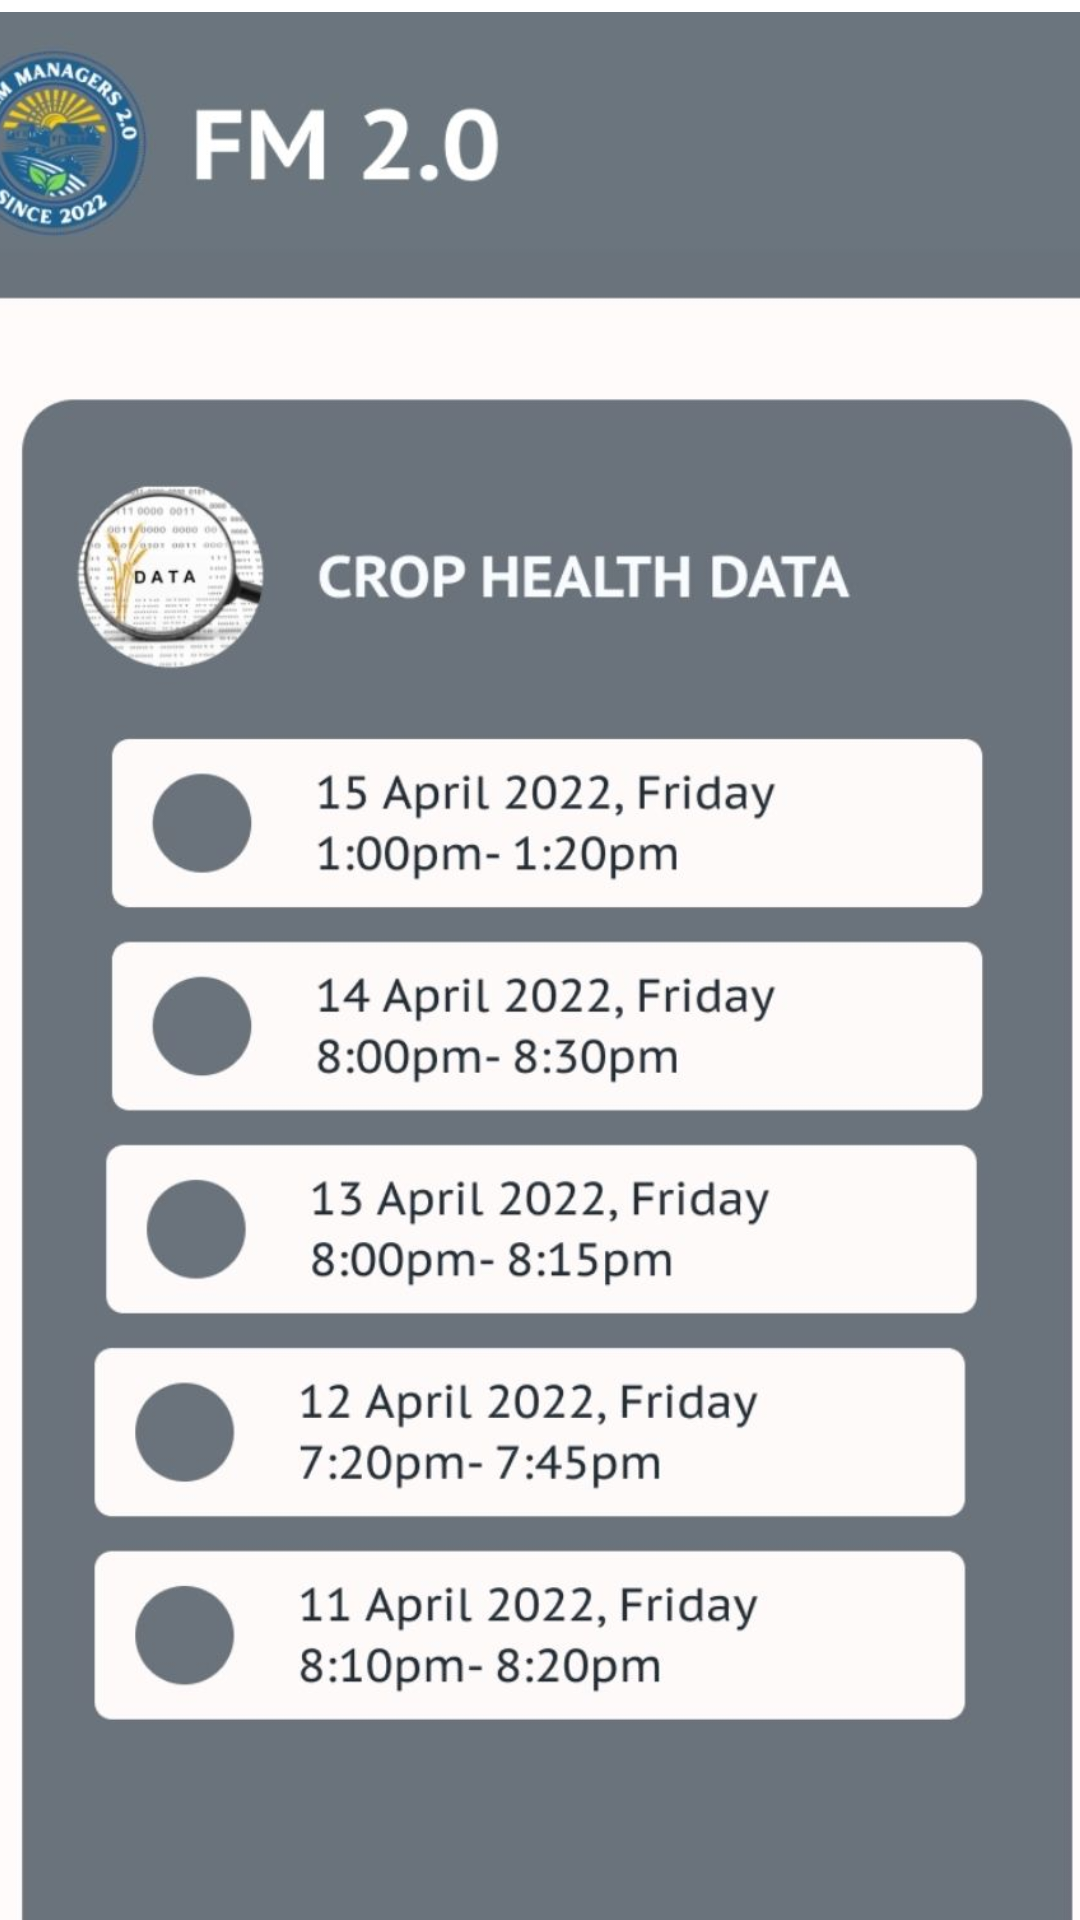

Write the Android layout XML for this screen, with the resource values it uses.
<!-- AndroidManifest.xml: application theme Theme.FM2 -->
<!-- res/layout/activity_previous_data.xml -->
<?xml version="1.0" encoding="utf-8"?>
<androidx.constraintlayout.widget.ConstraintLayout xmlns:android="http://schemas.android.com/apk/res/android"
    xmlns:app="http://schemas.android.com/apk/res-auto"
    xmlns:tools="http://schemas.android.com/tools"
    android:layout_width="match_parent"
    android:layout_height="match_parent"

    tools:context=".previousData">

    <ImageView


        android:layout_width="499dp"
        android:layout_height="815dp"
        android:layout_marginTop="4dp"
        app:layout_constraintEnd_toEndOf="parent"
        app:layout_constraintHorizontal_bias="0.655"
        app:layout_constraintStart_toStartOf="parent"
        app:layout_constraintTop_toTopOf="parent"
        app:srcCompat="@drawable/cdatadasffs" />
    













































</androidx.constraintlayout.widget.ConstraintLayout>
<!-- resources referenced by this layout -->
<resources>
  <!-- drawable cdata: png bitmap (drawable, 150238 bytes) -->
  <!-- drawable cdatadasffs: jpg bitmap (drawable, 119190 bytes) -->
  <!-- drawable logo: png bitmap (drawable, 108180 bytes) -->
  <style name="Theme.FM2" parent="Theme.MaterialComponents.DayNight.DarkActionBar">
          
          <item name="colorPrimary">@color/purple_500</item>
          <item name="colorPrimaryVariant">@color/purple_700</item>
          <item name="colorOnPrimary">@color/white</item>
          
          <item name="colorSecondary">@color/teal_200</item>
          <item name="colorSecondaryVariant">@color/teal_700</item>
          <item name="colorOnSecondary">@color/black</item>
          
          <item name="android:statusBarColor" tools:targetApi="l">?attr/colorPrimaryVariant</item>
          
      </style>
  <color name="purple_500">#FF6200EE</color>
  <color name="purple_700">#FF3700B3</color>
  <color name="white">#FFFFFFFF</color>
  <color name="teal_200">#FF03DAC5</color>
  <color name="teal_700">#FF018786</color>
  <color name="black">#FF000000</color>
</resources>
